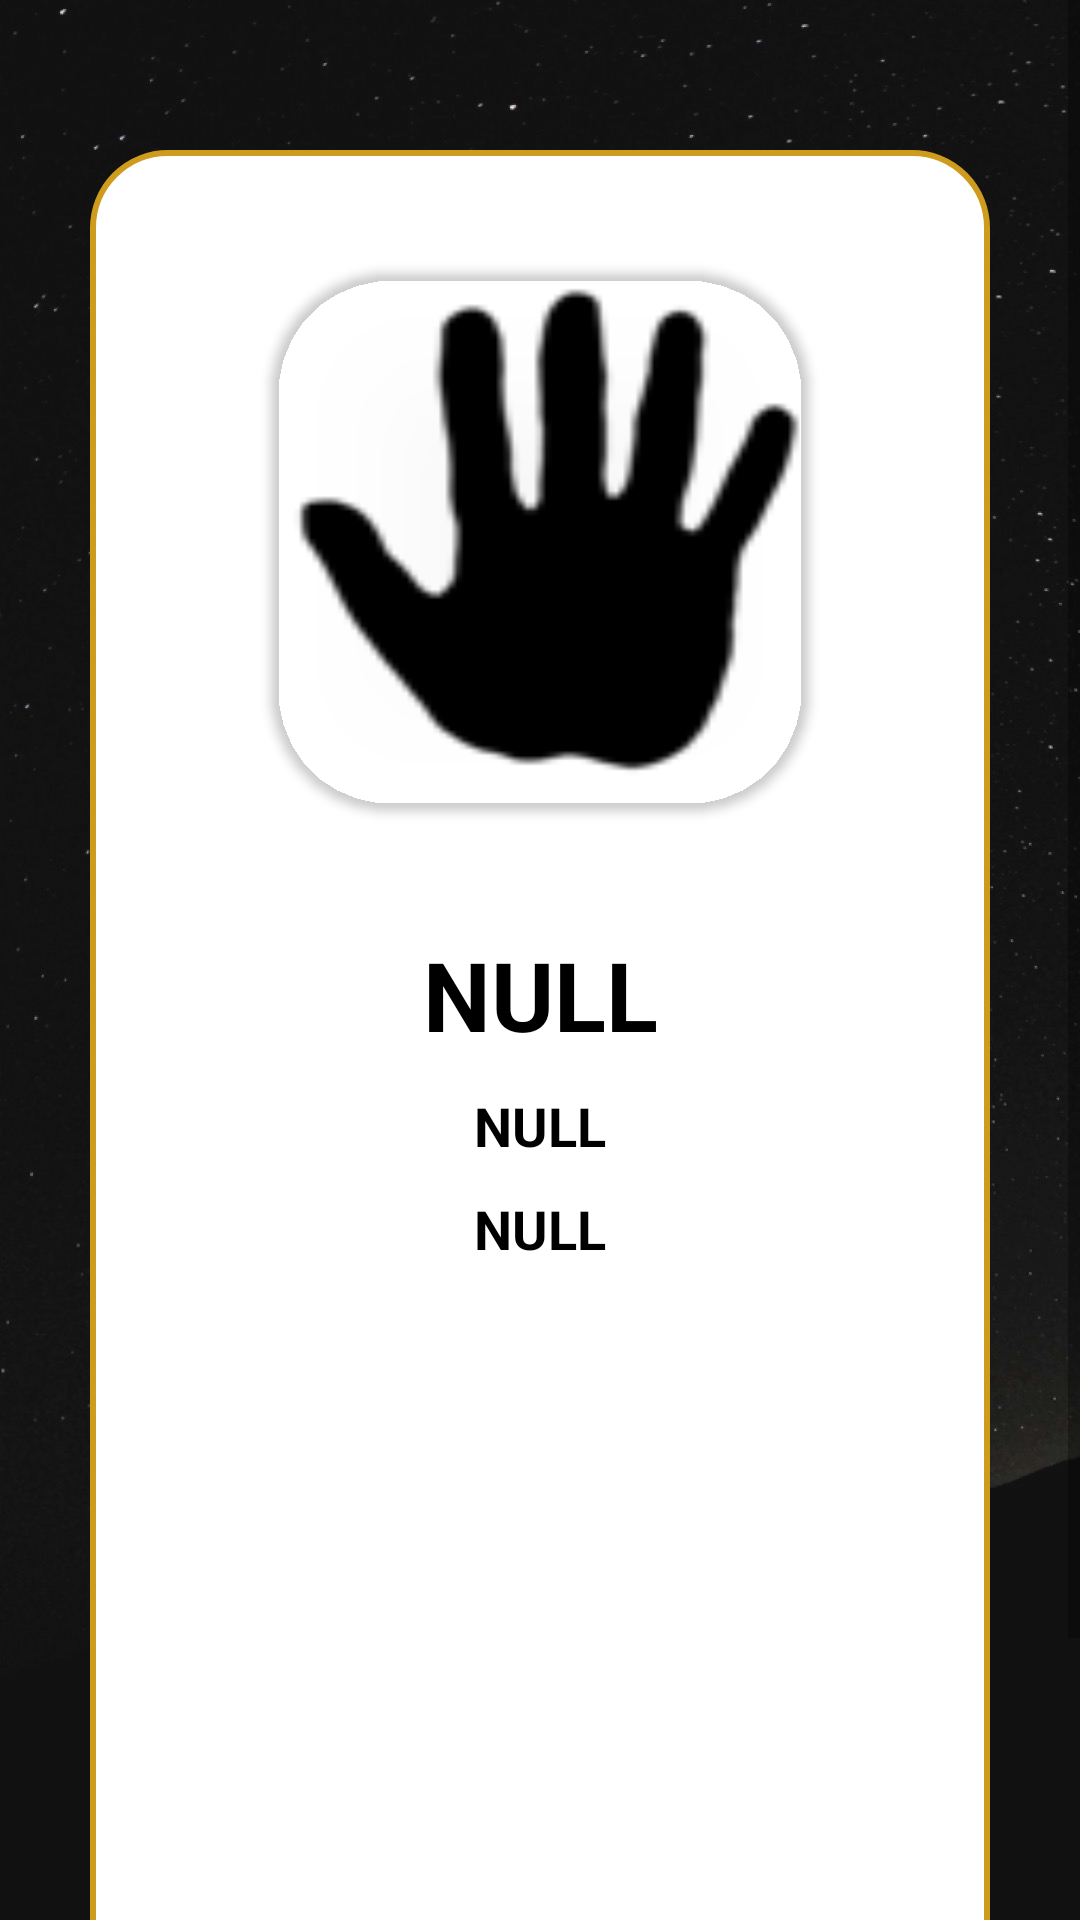

Layout XML and referenced resources for this Android screen:
<!-- AndroidManifest.xml: application theme Theme.DuangDeeProject -->
<!-- res/layout/fragment_history_palm.xml -->
<?xml version="1.0" encoding="utf-8"?>
<androidx.constraintlayout.widget.ConstraintLayout xmlns:android="http://schemas.android.com/apk/res/android"
    xmlns:app="http://schemas.android.com/apk/res-auto"
    xmlns:tools="http://schemas.android.com/tools"
    android:layout_width="match_parent"
    android:layout_height="match_parent"
    android:background="@drawable/bg1"
    tools:context=".ui.history.HistoryPalmFragment">


    <ScrollView
        android:layout_width="match_parent"
        android:layout_height="match_parent">

        <LinearLayout
            android:layout_width="match_parent"
            android:layout_height="0dp"
            android:orientation="vertical"
            android:gravity="center">

            <LinearLayout
                android:id="@+id/linearLayout4"
                android:layout_width="match_parent"
                android:layout_height="650dp"
                android:layout_marginStart="30dp"
                android:layout_marginTop="50dp"
                android:layout_marginEnd="30dp"
                android:layout_marginBottom="50dp"
                android:background="@drawable/shape_zodiac_result"
                android:gravity="center_horizontal"
                android:orientation="vertical"
                android:radius="50dp">

                <androidx.cardview.widget.CardView
                    android:id="@+id/cardView"
                    android:layout_width="180dp"
                    android:layout_height="180dp"
                    android:layout_gravity="center"
                    android:layout_marginTop="40dp"
                    android:elevation="4dp"
                    app:cardBackgroundColor="@color/super_blank"
                    app:cardCornerRadius="40dp"
                    app:layout_constraintEnd_toEndOf="parent"
                    app:layout_constraintStart_toStartOf="parent"
                    app:layout_constraintTop_toTopOf="parent">

                    <ImageView
                        android:id="@+id/imageZodiac"
                        android:layout_width="match_parent"
                        android:layout_height="match_parent"
                        android:background="@drawable/logo_hand"
                        android:foregroundGravity="center"
                        android:scaleType="centerCrop"
                        app:cardCornerRadius="40dp"
                        app:layout_constraintEnd_toEndOf="parent"
                        app:layout_constraintStart_toStartOf="parent"
                        app:layout_constraintTop_toTopOf="parent" />
                </androidx.cardview.widget.CardView>

                <LinearLayout
                    android:layout_width="match_parent"
                    android:layout_height="wrap_content"
                    android:layout_marginStart="25dp"
                    android:layout_marginTop="30dp"
                    android:layout_marginEnd="25dp"
                    android:layout_marginBottom="80dp"
                    android:gravity="center"
                    android:orientation="vertical">

                    <TextView
                        android:id="@+id/txt_HandName"
                        android:layout_width="match_parent"
                        android:layout_height="wrap_content"
                        android:layout_marginTop="10dp"
                        android:gravity="center"
                        android:text="NULL"
                        android:textColor="@color/black"
                        android:textSize="32sp"
                        android:textStyle="bold" />

                    <TextView
                        android:id="@+id/txt_percent"
                        android:layout_width="match_parent"
                        android:layout_height="wrap_content"
                        android:layout_marginTop="10dp"
                        android:gravity="center"
                        android:text="NULL"
                        android:textColor="@color/black"
                        android:textSize="18sp"
                        android:textStyle="bold" />

                    <TextView
                        android:id="@+id/txt_detail1"
                        android:layout_width="wrap_content"
                        android:layout_height="wrap_content"
                        android:layout_marginTop="10dp"
                        android:text="NULL"
                        android:textColor="@color/black"
                        android:textSize="18sp"
                        android:textStyle="bold" />
                </LinearLayout>
            </LinearLayout>

        </LinearLayout>
    </ScrollView>
    <com.airbnb.lottie.LottieAnimationView
        android:id="@+id/lottie_loading"
        android:layout_width="match_parent"
        android:layout_height="match_parent"
        android:layout_gravity="center"
        android:visibility="gone"
        app:layout_constraintBottom_toBottomOf="parent"
        app:layout_constraintEnd_toEndOf="parent"
        app:layout_constraintStart_toStartOf="parent"
        app:layout_constraintTop_toTopOf="parent"
        app:lottie_autoPlay="true"
        app:lottie_loop="true"
        app:lottie_rawRes="@raw/loading"
        android:background="#CC000000"/>
</androidx.constraintlayout.widget.ConstraintLayout>
<!-- resources referenced by this layout -->
<resources>
  <color name="black">#FF000000</color>
  <color name="super_blank">#00FFFFFF</color>
  <!-- drawable bg1: jpeg bitmap (drawable, 135470 bytes) -->
  <!-- drawable logo_hand: png bitmap (drawable, 2486 bytes) -->
  <!-- drawable shape_zodiac_result (drawable) -->
  <?xml version="1.0" encoding="utf-8"?>
  <shape xmlns:android="http://schemas.android.com/apk/res/android">
      <corners android:radius="25dp"/>
      <stroke android:width="2dp" android:color="@color/gold"/>
      <solid android:color="#FFFFFF"/>
  
  </shape>
  <style name="Theme.DuangDeeProject" parent="Theme.MaterialComponents.DayNight.NoActionBar">"&gt;
          
          <item name="colorPrimary">@color/black</item>
          <item name="colorPrimaryVariant">@color/white</item>
          <item name="colorOnPrimary">@color/white</item>
          
          <item name="colorSecondary">@color/teal_200</item>
          <item name="colorSecondaryVariant">@color/teal_700</item>
          <item name="colorOnSecondary">@color/black</item>
          
          <item name="android:statusBarColor">?attr/colorPrimaryVariant</item>
          
          <item name="fontFamily">@font/giraffe_font</item>
      </style>
  <color name="gold">#CE9B1D</color>
  <color name="white">#FFFFFF</color>
  <color name="teal_200">#FF03DAC5</color>
  <color name="teal_700">#FF018786</color>
</resources>
